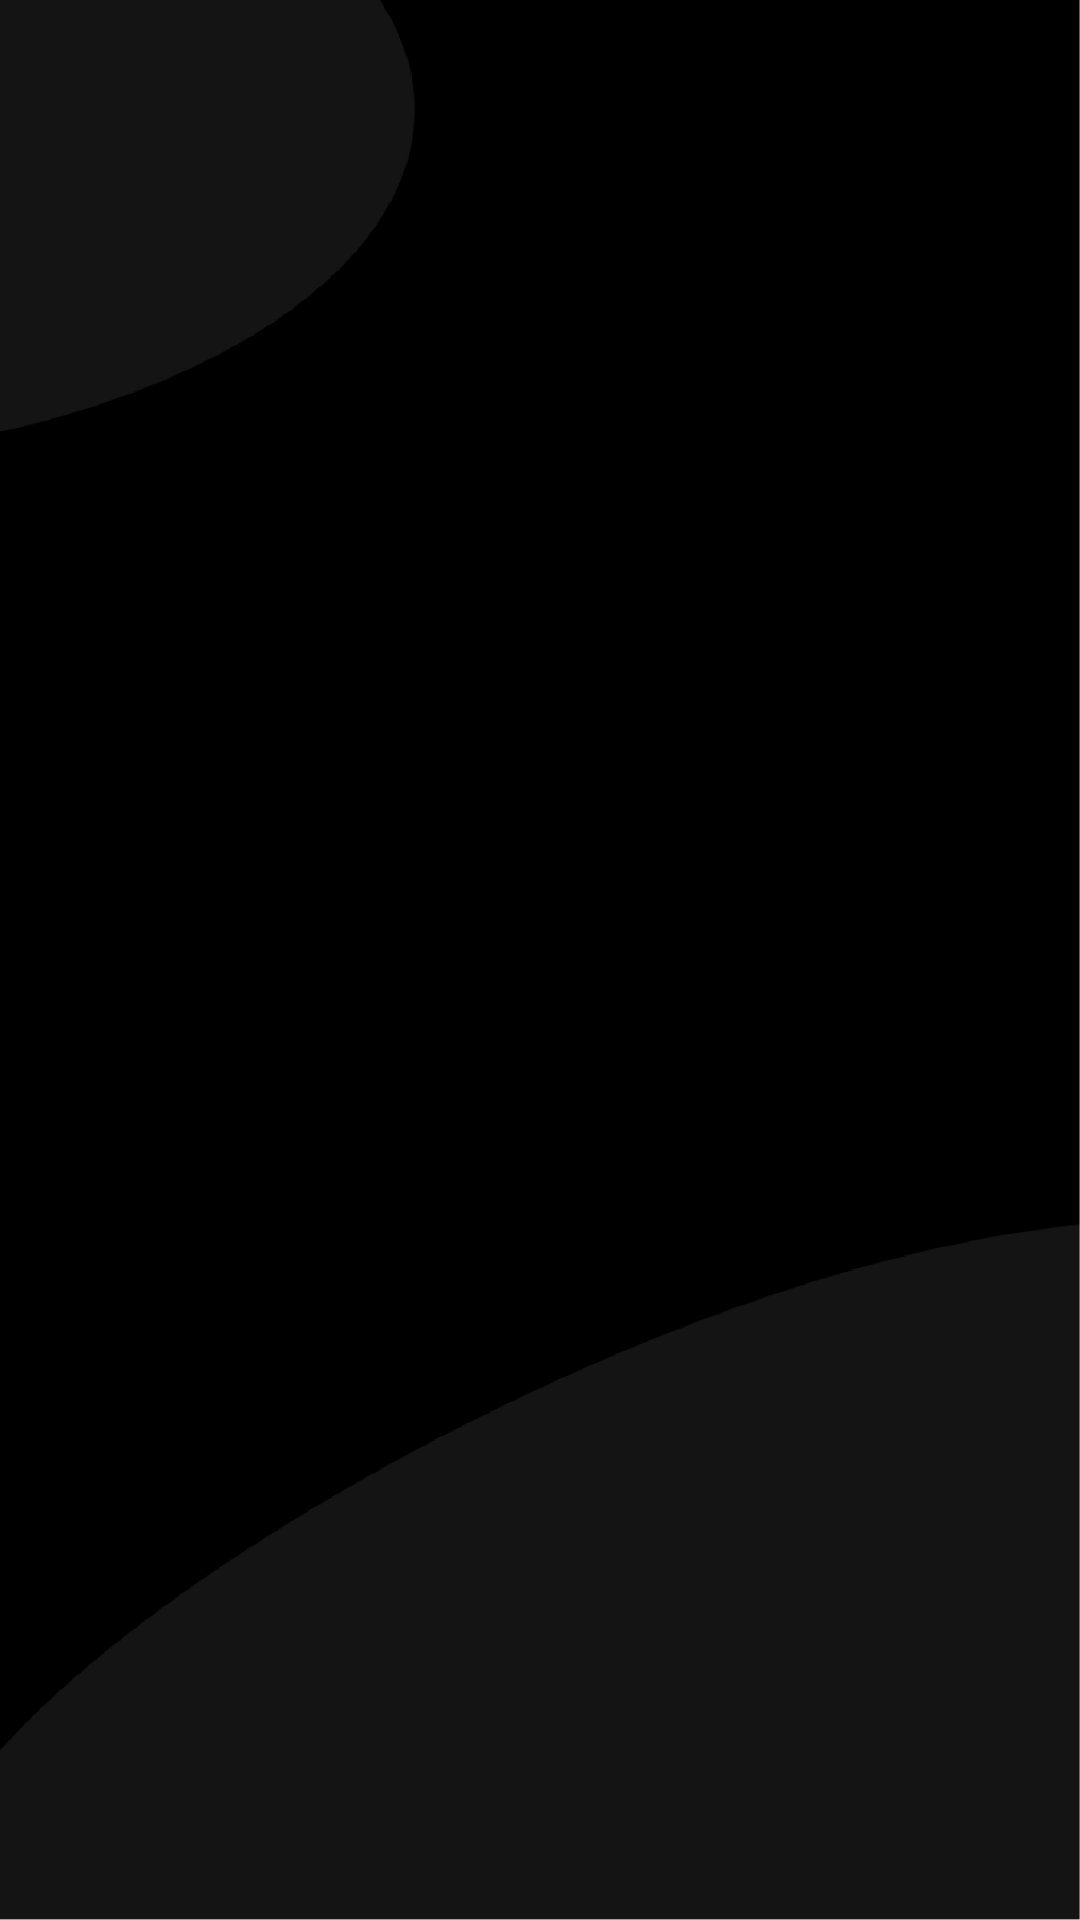

Here is an Android app screen rendered from its layout file. Give the layout XML and the strings, colors and styles it references.
<!-- AndroidManifest.xml: activity theme AppTheme.NoActionBar -->
<!-- res/layout/activity_splash.xml -->
<?xml version="1.0" encoding="utf-8"?>
<androidx.constraintlayout.widget.ConstraintLayout xmlns:android="http://schemas.android.com/apk/res/android"
    xmlns:app="http://schemas.android.com/apk/res-auto"
    xmlns:tools="http://schemas.android.com/tools"
    android:layout_width="match_parent"
    android:layout_height="match_parent"
    android:background="@drawable/main_bg"
    tools:context=".ui.activities.SplashActivity">

    <ImageView
        android:id="@+id/imageView"
        android:layout_width="0dp"
        android:layout_height="0dp"
        android:layout_marginStart="?actionBarSize"
        android:layout_marginEnd="?actionBarSize"
        android:contentDescription="@string/desc_gads_banner"
        app:layout_constraintBottom_toBottomOf="parent"
        app:layout_constraintEnd_toEndOf="parent"
        app:layout_constraintStart_toStartOf="parent"
        app:layout_constraintTop_toTopOf="parent"
        app:srcCompat="@drawable/gads" />
</androidx.constraintlayout.widget.ConstraintLayout>
<!-- resources referenced by this layout -->
<resources>
  <!-- drawable main_bg: png bitmap (drawable, 36379 bytes) -->
  <string name="desc_gads_banner">Gads Banner</string>
  <style name="AppTheme.NoActionBar">
          <item name="windowActionBar">false</item>
          <item name="windowNoTitle">true</item>
      </style>
</resources>
